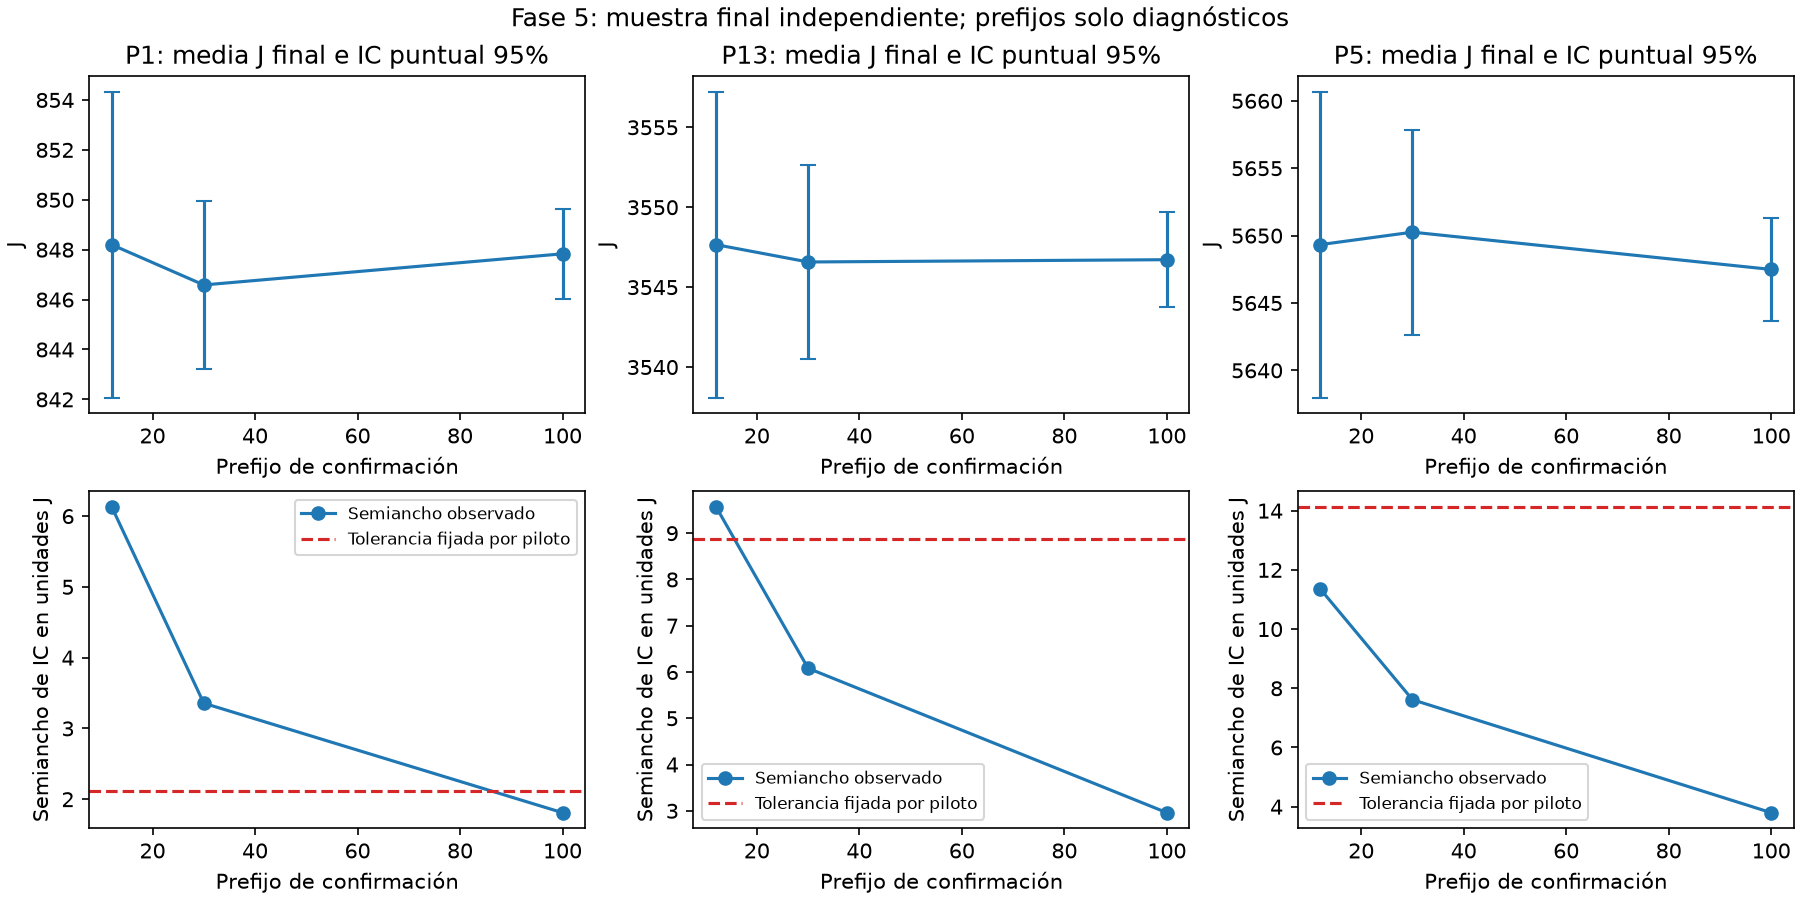

Data behind this chart, as committed beside it:
poligono, prefijo_solicitado, metrica, solicitados, validos, excluidos, media, desviacion, error_estandar, confianza, semiancho_ic, ic_inferior, ic_superior, semiancho_relativo, p05, p25, p50, p75, p95
1, 12, J_base, 12, 12, 0, 1106, 16.22, 4.681, 0.95, 10.3, 1096, 1117, 0.009314, 1085, 1097, 1103, 1115, 1132
1, 12, J_dsatur, 12, 12, 0, 991.7, 7.97, 2.301, 0.95, 5.064, 986.7, 996.8, 0.005106, 981.8, 985.9, 991.4, 997.7, 1003
1, 12, J_local_especies, 12, 12, 0, 884.1, 5.941, 1.715, 0.95, 3.775, 880.3, 887.8, 0.00427, 874.5, 880.7, 885.7, 886.8, 891.6
1, 12, J_final, 12, 12, 0, 848.2, 9.655, 2.787, 0.95, 6.135, 842.1, 854.3, 0.007233, 834.6, 840.8, 850.4, 854.8, 860.9
1, 12, reduccion_absoluta, 12, 12, 0, 258.1, 16.22, 4.684, 0.95, 10.31, 247.7, 268.4, 0.03995, 236.5, 245.3, 260.5, 265.7, 280.4
1, 12, mejora_pct, 12, 12, 0, 23.32, 1.199, 0.3462, 0.95, 0.762, 22.55, 24.08, 0.03268, 21.66, 22.37, 23.52, 23.79, 25.04
1, 30, J_base, 30, 30, 0, 1108, 15.75, 2.875, 0.95, 5.88, 1103, 1114, 0.005305, 1078, 1100, 1108, 1119, 1132
1, 30, J_dsatur, 30, 30, 0, 991.5, 12.67, 2.314, 0.95, 4.732, 986.8, 996.2, 0.004772, 973.2, 984.9, 991.1, 1000, 1009
1, 30, J_local_especies, 30, 30, 0, 884.6, 7.425, 1.356, 0.95, 2.772, 881.8, 887.3, 0.003134, 874, 880.1, 885.6, 887.5, 897
1, 30, J_final, 30, 30, 0, 846.6, 8.988, 1.641, 0.95, 3.356, 843.2, 849.9, 0.003964, 834.6, 840.6, 846, 853, 861.1
1, 30, reduccion_absoluta, 30, 30, 0, 261.8, 13.2, 2.409, 0.95, 4.928, 256.9, 266.7, 0.01882, 237.7, 253, 263.5, 271.6, 276.5
1, 30, mejora_pct, 30, 30, 0, 23.61, 0.9383, 0.1713, 0.95, 0.3504, 23.26, 23.96, 0.01484, 21.86, 23.13, 23.64, 24.19, 24.62
1, 100, J_base, 100, 100, 0, 1108, 15.47, 1.547, 0.95, 3.069, 1105, 1111, 0.002769, 1077, 1099, 1109, 1119, 1133
1, 100, J_dsatur, 100, 100, 0, 992.1, 13.28, 1.328, 0.95, 2.636, 989.5, 994.7, 0.002656, 971, 982.8, 990.6, 1001, 1013
1, 100, J_local_especies, 100, 100, 0, 884.9, 8.435, 0.8435, 0.95, 1.674, 883.2, 886.6, 0.001891, 871.7, 878.7, 885.8, 889.7, 898.6
1, 100, J_final, 100, 100, 0, 847.8, 9.12, 0.912, 0.95, 1.81, 846, 849.6, 0.002134, 833.7, 841.6, 847.8, 854, 861.5
1, 100, reduccion_absoluta, 100, 100, 0, 260.3, 12.52, 1.252, 0.95, 2.483, 257.8, 262.8, 0.009541, 238.6, 252.6, 260, 269.6, 282.3
1, 100, mejora_pct, 100, 100, 0, 23.48, 0.8867, 0.08867, 0.95, 0.1759, 23.3, 23.66, 0.007493, 21.85, 23.02, 23.48, 24.06, 25
13, 12, J_base, 12, 12, 0, 4456, 32.13, 9.274, 0.95, 20.41, 4435, 4476, 0.004581, 4424, 4438, 4445, 4461, 4515
13, 12, J_dsatur, 12, 12, 0, 4036, 26.07, 7.527, 0.95, 16.57, 4020, 4053, 0.004104, 4004, 4024, 4035, 4047, 4073
13, 12, J_local_especies, 12, 12, 0, 3671, 14.7, 4.243, 0.95, 9.339, 3662, 3680, 0.002544, 3646, 3665, 3673, 3682, 3687
13, 12, J_final, 12, 12, 0, 3548, 15.07, 4.351, 0.95, 9.576, 3538, 3557, 0.002699, 3529, 3539, 3545, 3557, 3572
13, 12, reduccion_absoluta, 12, 12, 0, 907.9, 35.17, 10.15, 0.95, 22.34, 885.6, 930.2, 0.02461, 869.3, 889.1, 901.2, 914.4, 970.9
13, 12, mejora_pct, 12, 12, 0, 20.37, 0.6547, 0.189, 0.95, 0.416, 19.96, 20.79, 0.02042, 19.62, 20.04, 20.25, 20.58, 21.5
13, 30, J_base, 30, 30, 0, 4451, 27.03, 4.934, 0.95, 10.09, 4441, 4461, 0.002267, 4417, 4440, 4449, 4460, 4492
13, 30, J_dsatur, 30, 30, 0, 4032, 33.7, 6.152, 0.95, 12.58, 4019, 4044, 0.003121, 3980, 4016, 4026, 4046, 4084
13, 30, J_local_especies, 30, 30, 0, 3671, 18.88, 3.448, 0.95, 7.051, 3664, 3678, 0.001921, 3640, 3663, 3676, 3681, 3699
13, 30, J_final, 30, 30, 0, 3547, 16.28, 2.973, 0.95, 6.08, 3540, 3553, 0.001714, 3525, 3535, 3547, 3556, 3573
13, 30, reduccion_absoluta, 30, 30, 0, 904.6, 28.46, 5.195, 0.95, 10.63, 894, 915.2, 0.01175, 868.9, 887, 900.5, 919.4, 955
13, 30, mejora_pct, 30, 30, 0, 20.32, 0.5386, 0.09833, 0.95, 0.2011, 20.12, 20.52, 0.009897, 19.66, 19.97, 20.22, 20.67, 21.27
13, 100, J_base, 100, 100, 0, 4447, 28.02, 2.802, 0.95, 5.56, 4442, 4453, 0.00125, 4400, 4434, 4449, 4463, 4489
13, 100, J_dsatur, 100, 100, 0, 4037, 33.43, 3.343, 0.95, 6.634, 4031, 4044, 0.001643, 3987, 4016, 4035, 4056, 4096
13, 100, J_local_especies, 100, 100, 0, 3673, 16.32, 1.632, 0.95, 3.239, 3670, 3677, 0.0008818, 3649, 3665, 3676, 3682, 3699
13, 100, J_final, 100, 100, 0, 3547, 14.91, 1.491, 0.95, 2.959, 3544, 3550, 0.0008344, 3524, 3537, 3547, 3557, 3572
13, 100, reduccion_absoluta, 100, 100, 0, 900.6, 27.96, 2.796, 0.95, 5.548, 895, 906.1, 0.006161, 857.5, 885.5, 897.6, 917.2, 951.4
13, 100, mejora_pct, 100, 100, 0, 20.25, 0.5225, 0.05225, 0.95, 0.1037, 20.14, 20.35, 0.00512, 19.45, 19.96, 20.18, 20.58, 21.21
5, 12, J_base, 12, 12, 0, 7055, 22.51, 6.497, 0.95, 14.3, 7040, 7069, 0.002027, 7019, 7039, 7063, 7072, 7080
5, 12, J_dsatur, 12, 12, 0, 6259, 23.78, 6.866, 0.95, 15.11, 6244, 6274, 0.002414, 6231, 6242, 6253, 6273, 6299
5, 12, J_local_especies, 12, 12, 0, 5853, 20.34, 5.87, 0.95, 12.92, 5840, 5866, 0.002208, 5823, 5837, 5854, 5862, 5883
5, 12, J_final, 12, 12, 0, 5649, 17.87, 5.16, 0.95, 11.36, 5638, 5661, 0.00201, 5627, 5634, 5653, 5663, 5672
5, 12, reduccion_absoluta, 12, 12, 0, 1405, 29.16, 8.419, 0.95, 18.53, 1387, 1424, 0.01319, 1369, 1380, 1407, 1413, 1453
5, 12, mejora_pct, 12, 12, 0, 19.92, 0.365, 0.1054, 0.95, 0.2319, 19.69, 20.15, 0.01164, 19.47, 19.61, 19.94, 20.02, 20.52
5, 30, J_base, 30, 30, 0, 7063, 34.59, 6.316, 0.95, 12.92, 7050, 7076, 0.001829, 7010, 7038, 7070, 7083, 7119
5, 30, J_dsatur, 30, 30, 0, 6266, 30.45, 5.559, 0.95, 11.37, 6255, 6277, 0.001814, 6230, 6252, 6261, 6281, 6318
5, 30, J_local_especies, 30, 30, 0, 5855, 20.07, 3.664, 0.95, 7.493, 5848, 5863, 0.00128, 5822, 5838, 5856, 5870, 5883
5, 30, J_final, 30, 30, 0, 5650, 20.39, 3.723, 0.95, 7.614, 5643, 5658, 0.001348, 5619, 5632, 5653, 5663, 5681
5, 30, reduccion_absoluta, 30, 30, 0, 1413, 33.15, 6.053, 0.95, 12.38, 1400, 1425, 0.008763, 1356, 1392, 1411, 1437, 1455
5, 30, mejora_pct, 30, 30, 0, 20, 0.3931, 0.07177, 0.95, 0.1468, 19.85, 20.15, 0.00734, 19.3, 19.86, 19.99, 20.25, 20.54
5, 100, J_base, 100, 100, 0, 7069, 37.46, 3.746, 0.95, 7.433, 7061, 7076, 0.001051, 7008, 7045, 7071, 7087, 7141
5, 100, J_dsatur, 100, 100, 0, 6270, 35.12, 3.512, 0.95, 6.968, 6263, 6277, 0.001111, 6220, 6247, 6267, 6295, 6326
5, 100, J_local_especies, 100, 100, 0, 5853, 19.5, 1.95, 0.95, 3.869, 5849, 5857, 0.000661, 5822, 5839, 5854, 5867, 5882
5, 100, J_final, 100, 100, 0, 5647, 19.14, 1.914, 0.95, 3.797, 5644, 5651, 0.0006723, 5615, 5633, 5648, 5662, 5677
5, 100, reduccion_absoluta, 100, 100, 0, 1421, 36.83, 3.683, 0.95, 7.308, 1414, 1429, 0.005141, 1361, 1398, 1421, 1443, 1494
5, 100, mejora_pct, 100, 100, 0, 20.11, 0.4312, 0.04312, 0.95, 0.08555, 20.02, 20.19, 0.004255, 19.37, 19.85, 20.09, 20.3, 20.9
